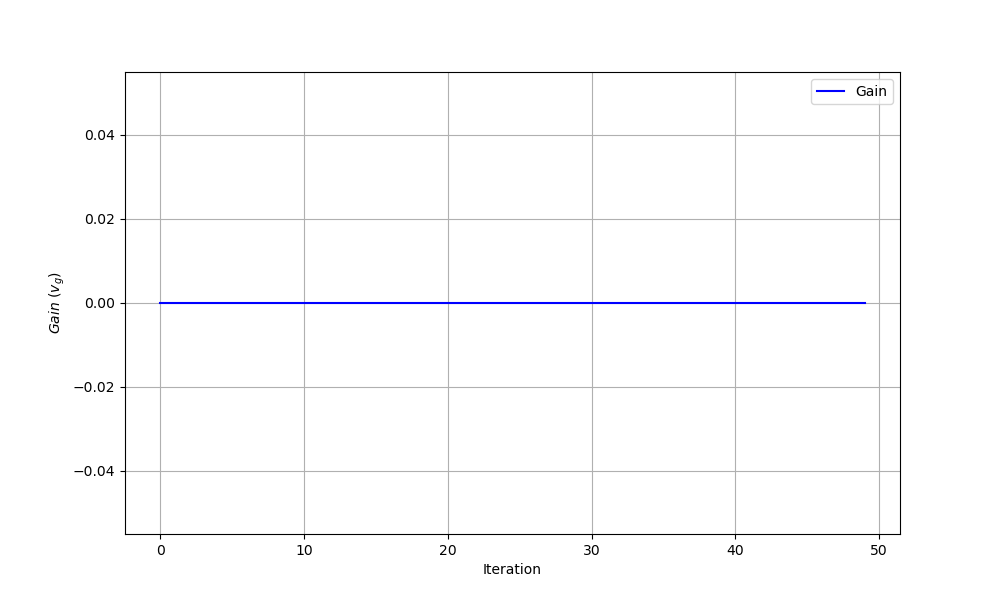

The data file committed next to this chart (first rows):
iteration, theta0, theta1, gain
0, 0.0, 0.0, 0.0
1, 0.2195, 0.1097, 0.0
2, 0.2195, 0.1097, 0.0
3, 0.2195, 0.07618, 0.0
4, 0.2774, 0.03839, 0.0
5, 0.333, 0.0119, 0.0
6, 0.3841, -0.01154, 0.0
7, 0.5416, 0.06043, 0.0
8, 0.5243, 0.01448, 0.0
9, 0.4693, -0.08722, 0.0
10, 0.4693, -0.1087, 0.0
11, 0.5792, -0.07164, 0.0
12, 0.6592, -0.07632, 0.0
13, 0.7626, -0.06116, 0.0
14, 0.8514, -0.0395, 0.0
15, 0.8387, -0.09073, 0.0
16, 0.7848, -0.2001, 0.0
17, 0.7679, -0.217, 0.0
18, 0.8793, -0.2209, 0.0
19, 0.8856, -0.218, 0.0
20, 0.8212, -0.2956, 0.0
21, 0.7696, -0.3713, 0.0
22, 0.7637, -0.3808, 0.0
23, 0.8926, -0.3271, 0.0
24, 0.8229, -0.3968, 0.0
25, 0.8358, -0.4032, 0.0
26, 0.9983, -0.358, 0.0
27, 1.012, -0.3671, 0.0
28, 0.9967, -0.4375, 0.0
29, 0.9967, -0.4689, 0.0
30, 0.9967, -0.55, 0.0
31, 0.9498, -0.6379, 0.0
32, 0.9866, -0.6311, 0.0
33, 1.144, -0.5795, 0.0
34, 1.128, -0.625, 0.0
35, 1.141, -0.6334, 0.0
36, 1.148, -0.6657, 0.0
37, 1.174, -0.6571, 0.0
38, 1.186, -0.6694, 0.0
39, 1.198, -0.6684, 0.0
40, 1.181, -0.7039, 0.0
41, 1.169, -0.7321, 0.0
42, 1.152, -0.7586, 0.0
43, 1.152, -0.7586, 0.0
44, 1.131, -0.8197, 0.0
45, 1.131, -0.8394, 0.0
46, 1.131, -0.8394, 0.0
47, 1.131, -0.8394, 0.0
48, 1.149, -0.8302, 0.0
49, 1.149, -0.8366, 0.0
